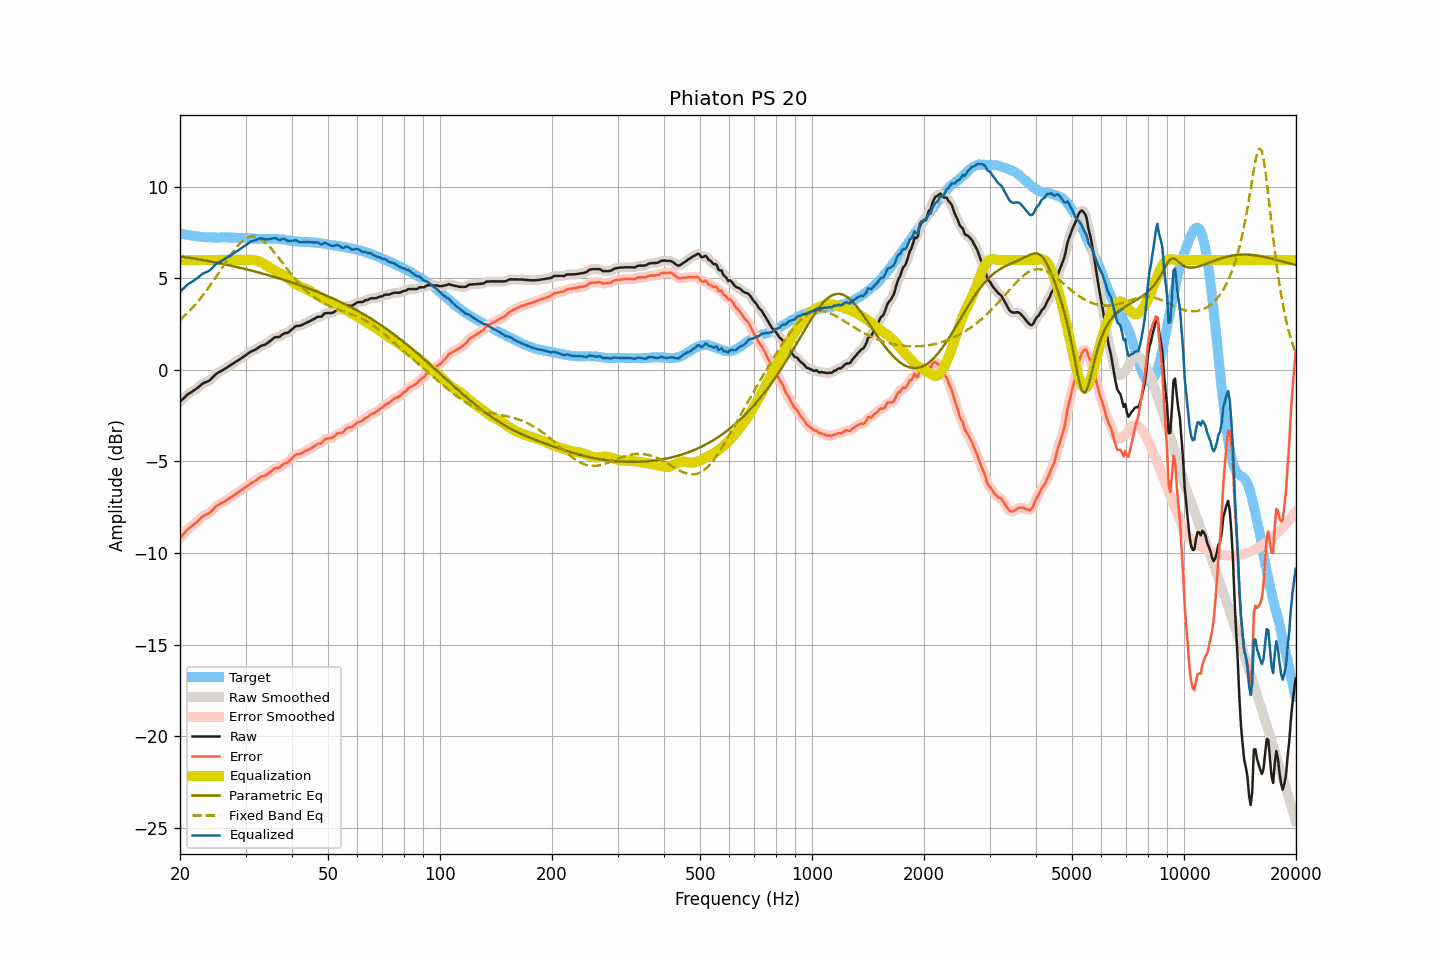

Data behind this chart, as committed beside it:
frequency, raw, smoothed, error, error_smoothed, equalization, parametric_eq, fixed_band_eq, equalized_raw, equalized_smoothed, target
20.00, -1.73, -1.74, -9.18, -9.18, 6.00, 6.19, 2.72, 4.27, 4.26, 7.45
20.20, -1.65, -1.65, -9.08, -9.08, 6.00, 6.18, 2.80, 4.35, 4.35, 7.43
20.40, -1.57, -1.57, -8.98, -8.98, 6.00, 6.17, 2.88, 4.43, 4.43, 7.41
20.61, -1.49, -1.48, -8.89, -8.88, 6.00, 6.16, 2.97, 4.51, 4.52, 7.40
20.81, -1.40, -1.40, -8.78, -8.78, 6.00, 6.14, 3.05, 4.60, 4.60, 7.38
21.02, -1.32, -1.33, -8.69, -8.69, 6.00, 6.13, 3.14, 4.68, 4.67, 7.37
21.23, -1.27, -1.27, -8.62, -8.62, 6.00, 6.11, 3.23, 4.73, 4.73, 7.35
21.44, -1.22, -1.22, -8.56, -8.55, 6.00, 6.10, 3.32, 4.78, 4.78, 7.34
21.66, -1.16, -1.17, -8.49, -8.49, 6.00, 6.09, 3.42, 4.84, 4.83, 7.33
21.87, -1.11, -1.11, -8.41, -8.42, 6.00, 6.07, 3.51, 4.89, 4.89, 7.30
22.09, -1.05, -1.05, -8.34, -8.34, 6.00, 6.06, 3.61, 4.95, 4.95, 7.29
22.31, -0.98, -0.98, -8.26, -8.26, 6.00, 6.04, 3.72, 5.02, 5.02, 7.28
22.54, -0.90, -0.90, -8.17, -8.17, 6.00, 6.03, 3.82, 5.10, 5.10, 7.27
22.76, -0.83, -0.83, -8.09, -8.09, 6.00, 6.01, 3.93, 5.17, 5.17, 7.26
22.99, -0.75, -0.76, -8.00, -8.01, 6.00, 6.00, 4.04, 5.25, 5.24, 7.25
23.22, -0.71, -0.71, -7.95, -7.96, 6.00, 5.98, 4.16, 5.29, 5.29, 7.24
23.45, -0.68, -0.68, -7.92, -7.91, 6.00, 5.96, 4.27, 5.32, 5.32, 7.24
23.69, -0.64, -0.64, -7.87, -7.87, 6.00, 5.95, 4.39, 5.36, 5.36, 7.23
23.92, -0.60, -0.59, -7.83, -7.82, 6.00, 5.93, 4.52, 5.40, 5.41, 7.23
24.16, -0.53, -0.53, -7.76, -7.75, 6.00, 5.91, 4.64, 5.47, 5.47, 7.23
24.40, -0.44, -0.44, -7.67, -7.67, 6.00, 5.90, 4.77, 5.56, 5.56, 7.23
24.65, -0.35, -0.35, -7.58, -7.57, 6.00, 5.88, 4.89, 5.65, 5.65, 7.23
24.89, -0.26, -0.26, -7.48, -7.49, 6.00, 5.86, 5.02, 5.74, 5.74, 7.22
25.14, -0.19, -0.19, -7.41, -7.42, 6.00, 5.85, 5.16, 5.81, 5.81, 7.22
25.39, -0.14, -0.14, -7.36, -7.36, 6.00, 5.83, 5.29, 5.86, 5.86, 7.22
25.65, -0.09, -0.09, -7.31, -7.31, 6.00, 5.81, 5.42, 5.91, 5.91, 7.22
25.91, -0.04, -0.04, -7.27, -7.27, 6.00, 5.79, 5.55, 5.96, 5.96, 7.23
26.16, 0.01, 0.01, -7.22, -7.22, 6.00, 5.77, 5.69, 6.01, 6.01, 7.23
26.43, 0.07, 0.06, -7.16, -7.16, 6.00, 5.76, 5.82, 6.07, 6.06, 7.23
26.69, 0.12, 0.12, -7.11, -7.11, 6.00, 5.74, 5.95, 6.12, 6.12, 7.23
26.96, 0.17, 0.17, -7.06, -7.05, 6.00, 5.72, 6.08, 6.17, 6.17, 7.23
27.23, 0.23, 0.23, -7.00, -7.00, 6.00, 5.70, 6.21, 6.23, 6.23, 7.22
27.50, 0.29, 0.28, -6.93, -6.94, 6.00, 5.68, 6.33, 6.29, 6.28, 7.22
27.77, 0.34, 0.34, -6.88, -6.88, 6.00, 5.66, 6.45, 6.34, 6.34, 7.22
28.05, 0.40, 0.40, -6.82, -6.82, 6.00, 5.64, 6.57, 6.40, 6.40, 7.22
28.33, 0.46, 0.46, -6.75, -6.76, 6.00, 5.62, 6.67, 6.46, 6.46, 7.21
28.62, 0.51, 0.51, -6.70, -6.70, 6.00, 5.60, 6.78, 6.51, 6.51, 7.21
28.90, 0.57, 0.57, -6.64, -6.63, 6.00, 5.58, 6.87, 6.57, 6.57, 7.21
29.19, 0.63, 0.63, -6.57, -6.58, 6.00, 5.56, 6.96, 6.63, 6.63, 7.20
29.48, 0.69, 0.69, -6.51, -6.51, 6.00, 5.54, 7.04, 6.69, 6.69, 7.20
29.78, 0.75, 0.75, -6.45, -6.45, 6.00, 5.52, 7.11, 6.75, 6.75, 7.20
30.08, 0.81, 0.81, -6.39, -6.39, 6.00, 5.49, 7.16, 6.81, 6.81, 7.20
30.38, 0.87, 0.87, -6.33, -6.32, 6.01, 5.47, 7.21, 6.87, 6.88, 7.20
30.68, 0.93, 0.93, -6.26, -6.26, 6.01, 5.45, 7.25, 6.94, 6.94, 7.18
30.99, 0.99, 0.98, -6.19, -6.20, 6.01, 5.43, 7.27, 7.00, 6.99, 7.18
31.30, 1.03, 1.03, -6.14, -6.15, 6.00, 5.40, 7.28, 7.03, 7.03, 7.17
31.61, 1.07, 1.07, -6.10, -6.10, 5.99, 5.38, 7.28, 7.06, 7.06, 7.17
31.93, 1.11, 1.11, -6.06, -6.05, 5.97, 5.36, 7.27, 7.08, 7.09, 7.17
32.24, 1.17, 1.17, -5.98, -5.99, 5.95, 5.34, 7.25, 7.12, 7.12, 7.15
32.57, 1.23, 1.23, -5.92, -5.92, 5.92, 5.31, 7.21, 7.15, 7.15, 7.15
32.89, 1.29, 1.28, -5.86, -5.86, 5.89, 5.29, 7.16, 7.18, 7.17, 7.15
33.22, 1.33, 1.32, -5.82, -5.82, 5.85, 5.26, 7.10, 7.18, 7.17, 7.15
33.55, 1.35, 1.35, -5.79, -5.79, 5.80, 5.24, 7.04, 7.15, 7.15, 7.14
33.89, 1.38, 1.39, -5.77, -5.76, 5.74, 5.22, 6.96, 7.12, 7.13, 7.15
34.23, 1.44, 1.44, -5.71, -5.71, 5.68, 5.19, 6.88, 7.12, 7.12, 7.15
34.57, 1.50, 1.50, -5.64, -5.65, 5.63, 5.17, 6.79, 7.13, 7.13, 7.14
34.92, 1.57, 1.57, -5.58, -5.58, 5.58, 5.14, 6.70, 7.14, 7.14, 7.15
35.27, 1.64, 1.64, -5.51, -5.51, 5.53, 5.11, 6.59, 7.16, 7.17, 7.15
35.62, 1.71, 1.71, -5.44, -5.44, 5.47, 5.09, 6.49, 7.18, 7.19, 7.15
35.97, 1.78, 1.76, -5.37, -5.39, 5.42, 5.06, 6.38, 7.20, 7.18, 7.15
... 635 more rows
